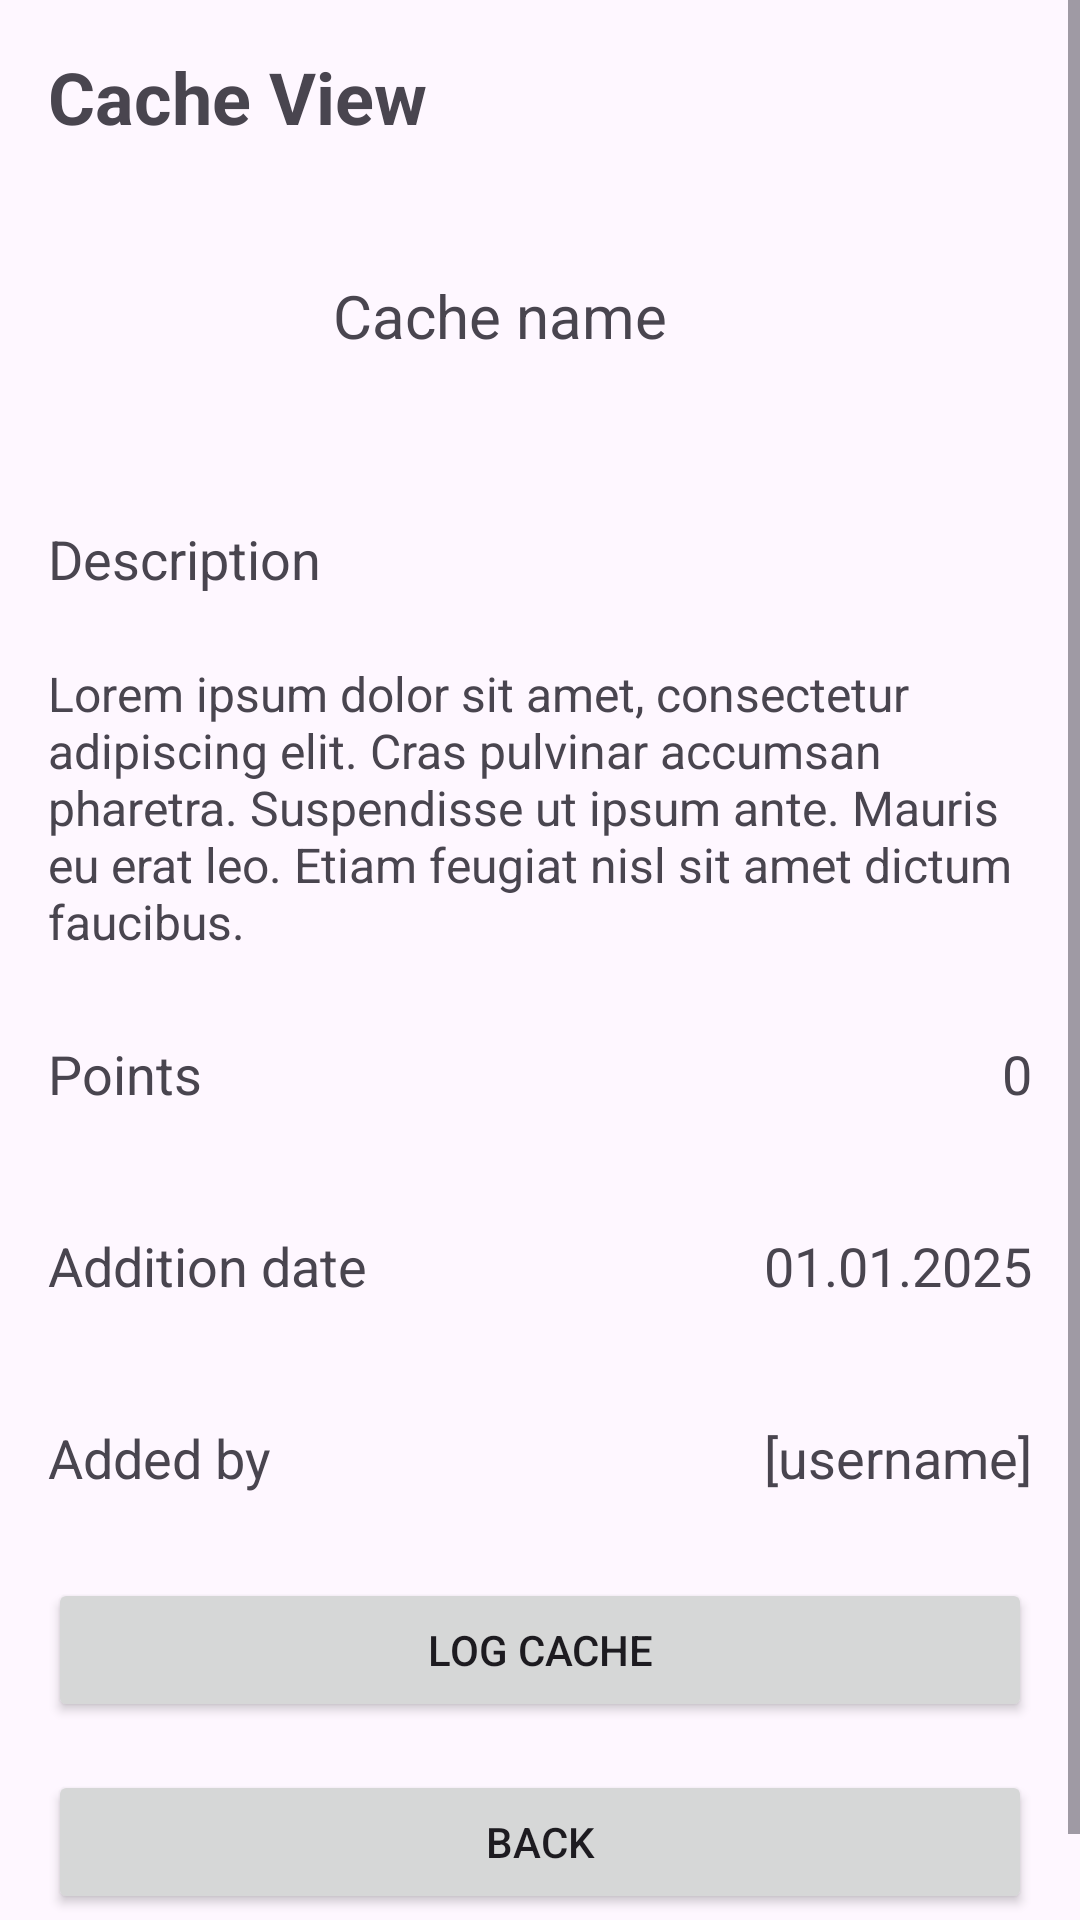

Android layout source for this screen:
<!-- AndroidManifest.xml: application theme Theme.ProjectGeoC -->
<!-- res/layout/fragment_cache_view.xml -->
<?xml version="1.0" encoding="utf-8"?>
<ScrollView xmlns:android="http://schemas.android.com/apk/res/android"
    android:layout_width="match_parent"
    android:layout_height="match_parent"
    android:fillViewport="true">

    <LinearLayout
        android:layout_width="match_parent"
        android:layout_height="wrap_content"
        android:orientation="vertical"
        android:padding="16dp">

        <TextView
            android:id="@+id/viewCache_text"
            android:layout_width="wrap_content"
            android:layout_height="wrap_content"
            android:text="@string/textView_cacheView"
            android:textSize="24sp"
            android:textStyle="bold"
            android:layout_gravity="start"
            android:layout_marginBottom="16dp"/>

        <LinearLayout
            android:layout_width="match_parent"
            android:layout_height="wrap_content"
            android:orientation="horizontal"
            android:gravity="center_vertical"
            android:layout_marginBottom="16dp"
            android:minWidth="48dp"
            android:minHeight="48dp">

            <ImageView
                android:id="@+id/cache_icon_image_view"
                android:layout_width="95dp"
                android:layout_height="82dp"
                android:src="@drawable/ic_cache_view"
                android:contentDescription="@string/textView_cacheView"
                android:scaleType="fitStart"
                android:adjustViewBounds="true" />

            <TextView
                android:id="@+id/cacheName_text_view"
                android:layout_width="wrap_content"
                android:layout_height="wrap_content"
                android:text="@string/textView_cacheName"
                android:textSize="20sp"/>

        </LinearLayout>

        <LinearLayout
            android:layout_width="match_parent"
            android:layout_height="wrap_content"
            android:orientation="horizontal"
            android:gravity="center_vertical"
            android:layout_marginBottom="10dp"
            android:minWidth="48dp"
            android:minHeight="48dp">

            <TextView
                android:id="@+id/cacheDescription_text_view"
                android:layout_width="0dp"
                android:layout_height="wrap_content"
                android:layout_weight="1"
                android:text="@string/textView_cacheDescription"
                android:textSize="18sp"/>

        </LinearLayout>

        <LinearLayout
            android:layout_width="match_parent"
            android:layout_height="wrap_content"
            android:orientation="horizontal"
            android:gravity="center_vertical"
            android:layout_marginBottom="16dp"
            android:minWidth="48dp"
            android:minHeight="48dp">

            <TextView
                android:id="@+id/cacheDescription_value"
                android:layout_width="0dp"
                android:layout_height="wrap_content"
                android:layout_weight="1"
                android:text="@string/lorem_ipsum"
                android:textSize="16sp"/>

        </LinearLayout>

        <LinearLayout
            android:layout_width="match_parent"
            android:layout_height="wrap_content"
            android:orientation="horizontal"
            android:gravity="center_vertical"
            android:layout_marginBottom="16dp"
            android:minWidth="48dp"
            android:minHeight="48dp">

            <TextView
                android:id="@+id/points_text_view"
                android:layout_width="0dp"
                android:layout_height="wrap_content"
                android:layout_weight="1"
                android:text="@string/textView_userPoints"
                android:textSize="18sp"/>

            <TextView
                android:id="@+id/points_display_text_view"
                android:layout_width="wrap_content"
                android:layout_height="wrap_content"
                android:text="0"
                android:textSize="18sp"/>

        </LinearLayout>

        <LinearLayout
            android:layout_width="match_parent"
            android:layout_height="wrap_content"
            android:orientation="horizontal"
            android:gravity="center_vertical"
            android:layout_marginBottom="16dp"
            android:minWidth="48dp"
            android:minHeight="48dp">

            <TextView
                android:id="@+id/cacheDate_text_view"
                android:layout_width="0dp"
                android:layout_height="wrap_content"
                android:layout_weight="1"
                android:text="@string/textView_cacheDate"
                android:textSize="18sp"/>

            <TextView
                android:id="@+id/cacheDate_value"
                android:layout_width="wrap_content"
                android:layout_height="wrap_content"
                android:text="@string/textView_userRegisterDateValue"
                android:textSize="18sp"/>

        </LinearLayout>



        <LinearLayout
            android:layout_width="match_parent"
            android:layout_height="wrap_content"
            android:orientation="horizontal"
            android:gravity="center_vertical"
            android:layout_marginBottom="16dp"
            android:minWidth="48dp"
            android:minHeight="48dp">

            <TextView
                android:id="@+id/cacheUsername_text_view"
                android:layout_width="0dp"
                android:layout_height="wrap_content"
                android:layout_weight="1"
                android:text="@string/textView_cacheAddedBy"
                android:textSize="18sp"/>

            <TextView
                android:id="@+id/cacheUsername_value"
                android:layout_width="wrap_content"
                android:layout_height="wrap_content"
                android:text="[username]"
                android:textSize="18sp"/>

        </LinearLayout>

        <LinearLayout
            android:layout_width="match_parent"
            android:layout_height="wrap_content"
            android:orientation="horizontal"
            android:gravity="center_vertical"
            android:layout_marginBottom="16dp"
            android:minWidth="48dp"
            android:minHeight="48dp">

            <Button
                android:id="@+id/logCache_button"
                android:layout_width="match_parent"
                android:layout_height="wrap_content"
                android:text="@string/button_logCache" />

        </LinearLayout>

        <LinearLayout
            android:layout_width="match_parent"
            android:layout_height="wrap_content"
            android:orientation="horizontal"
            android:gravity="center_vertical"
            android:layout_marginBottom="16dp"
            android:minWidth="48dp"
            android:minHeight="48dp">

            <Button
                android:id="@+id/back_button"
                android:layout_width="match_parent"
                android:layout_height="wrap_content"
                android:text="@string/button_back" />

        </LinearLayout>

    </LinearLayout>

</ScrollView>
<!-- resources referenced by this layout -->
<resources>
  <string name="button_back">Back</string>
  <string name="button_logCache">Log cache</string>
  <string name="lorem_ipsum" translatable="false">Lorem ipsum dolor sit amet, consectetur adipiscing elit. Cras pulvinar accumsan pharetra. Suspendisse ut ipsum ante. Mauris eu erat leo. Etiam feugiat nisl sit amet dictum faucibus. </string>
  <string name="textView_cacheAddedBy">Added by</string>
  <string name="textView_cacheDate">Addition date</string>
  <string name="textView_cacheDescription">Description</string>
  <string name="textView_cacheName">Cache name</string>
  <string name="textView_cacheView">Cache View</string>
  <string name="textView_userPoints">Points</string>
  <string name="textView_userRegisterDateValue" translatable="false">01.01.2025</string>
  <style name="Theme.ProjectGeoC" parent="Base.Theme.ProjectGeoC" />
  <style name="Base.Theme.ProjectGeoC" parent="Theme.Material3.DayNight.NoActionBar">
          
          
      </style>
</resources>
